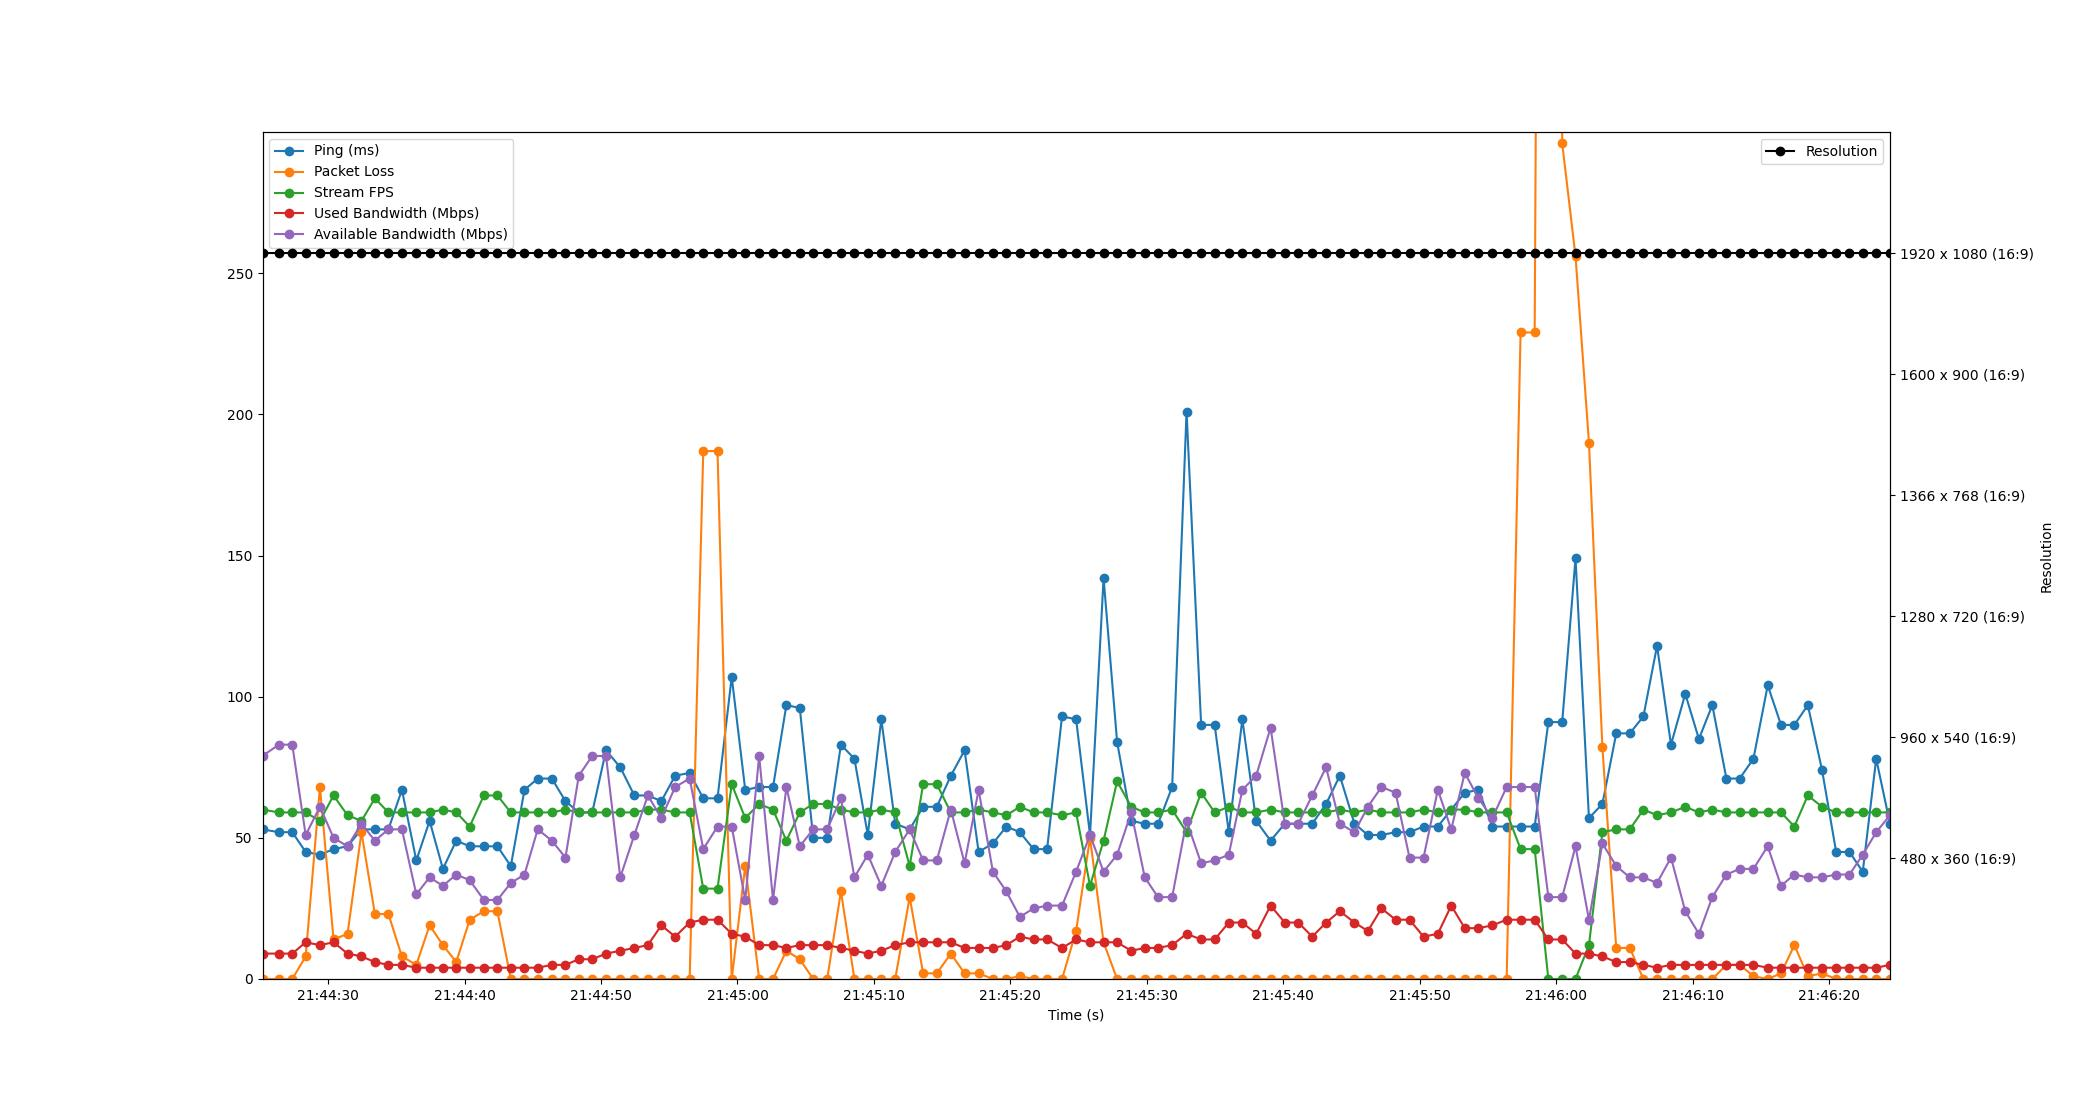

The table this chart was drawn from, first rows:
Time, Timestamp, Ping, Packet Loss, Stream FPS, Used Bandwidth, Resolution, Available Bandwidth
1.430511474609375e-06, 2023-07-11 21:44:25.187685, 53, 0, 60, 9, 1920 x 1080 (16:9), 79
1.195, 2023-07-11 21:44:26.382454, 52, 0, 59, 9, 1920 x 1080 (16:9), 83
2.181, 2023-07-11 21:44:27.368858, 52, 0, 59, 9, 1920 x 1080 (16:9), 83
3.164, 2023-07-11 21:44:28.352109, 45, 8, 59, 13, 1920 x 1080 (16:9), 51
4.21, 2023-07-11 21:44:29.397540, 44, 68, 56, 12, 1920 x 1080 (16:9), 61
5.206, 2023-07-11 21:44:30.393819, 46, 14, 65, 13, 1920 x 1080 (16:9), 50
6.233, 2023-07-11 21:44:31.420302, 47, 16, 58, 9, 1920 x 1080 (16:9), 47
7.254, 2023-07-11 21:44:32.441252, 53, 52, 56, 8, 1920 x 1080 (16:9), 55
8.238, 2023-07-11 21:44:33.425235, 53, 23, 64, 6, 1920 x 1080 (16:9), 49
9.226, 2023-07-11 21:44:34.414148, 53, 23, 59, 5, 1920 x 1080 (16:9), 53
10.22, 2023-07-11 21:44:35.405454, 67, 8, 59, 5, 1920 x 1080 (16:9), 53
11.27, 2023-07-11 21:44:36.460462, 42, 5, 59, 4, 1920 x 1080 (16:9), 30
12.25, 2023-07-11 21:44:37.435594, 56, 19, 59, 4, 1920 x 1080 (16:9), 36
13.22, 2023-07-11 21:44:38.410071, 39, 12, 60, 4, 1920 x 1080 (16:9), 33
14.2, 2023-07-11 21:44:39.388177, 49, 6, 59, 4, 1920 x 1080 (16:9), 37
15.19, 2023-07-11 21:44:40.372965, 47, 21, 54, 4, 1920 x 1080 (16:9), 35
16.22, 2023-07-11 21:44:41.410619, 47, 24, 65, 4, 1920 x 1080 (16:9), 28
17.21, 2023-07-11 21:44:42.402545, 47, 24, 65, 4, 1920 x 1080 (16:9), 28
18.2, 2023-07-11 21:44:43.386494, 40, 0, 59, 4, 1920 x 1080 (16:9), 34
19.2, 2023-07-11 21:44:44.389741, 67, 0, 59, 4, 1920 x 1080 (16:9), 37
20.17, 2023-07-11 21:44:45.358505, 71, 0, 59, 4, 1920 x 1080 (16:9), 53
21.21, 2023-07-11 21:44:46.394340, 71, 0, 59, 5, 1920 x 1080 (16:9), 49
22.2, 2023-07-11 21:44:47.392113, 63, 0, 60, 5, 1920 x 1080 (16:9), 43
23.18, 2023-07-11 21:44:48.369222, 59, 0, 59, 7, 1920 x 1080 (16:9), 72
24.17, 2023-07-11 21:44:49.356408, 59, 0, 59, 7, 1920 x 1080 (16:9), 79
25.18, 2023-07-11 21:44:50.365051, 81, 0, 59, 9, 1920 x 1080 (16:9), 79
26.22, 2023-07-11 21:44:51.407748, 75, 0, 59, 10, 1920 x 1080 (16:9), 36
27.25, 2023-07-11 21:44:52.440263, 65, 0, 59, 11, 1920 x 1080 (16:9), 51
28.24, 2023-07-11 21:44:53.432635, 65, 0, 60, 12, 1920 x 1080 (16:9), 65
29.23, 2023-07-11 21:44:54.420201, 63, 0, 60, 19, 1920 x 1080 (16:9), 57
30.24, 2023-07-11 21:44:55.431697, 72, 0, 59, 15, 1920 x 1080 (16:9), 68
31.31, 2023-07-11 21:44:56.494525, 73, 0, 59, 20, 1920 x 1080 (16:9), 71
32.3, 2023-07-11 21:44:57.492424, 64, 187, 32, 21, 1920 x 1080 (16:9), 46
33.35, 2023-07-11 21:44:58.535750, 64, 187, 32, 21, 1920 x 1080 (16:9), 54
34.39, 2023-07-11 21:44:59.577745, 107, 0, 69, 16, 1920 x 1080 (16:9), 54
35.38, 2023-07-11 21:45:00.568052, 67, 40, 57, 15, 1920 x 1080 (16:9), 28
36.4, 2023-07-11 21:45:01.589237, 68, 0, 62, 12, 1920 x 1080 (16:9), 79
37.42, 2023-07-11 21:45:02.605060, 68, 0, 60, 12, 1920 x 1080 (16:9), 28
38.4, 2023-07-11 21:45:03.584060, 97, 10, 49, 11, 1920 x 1080 (16:9), 68
39.38, 2023-07-11 21:45:04.565869, 96, 7, 59, 12, 1920 x 1080 (16:9), 47
40.36, 2023-07-11 21:45:05.550488, 50, 0, 62, 12, 1920 x 1080 (16:9), 53
41.39, 2023-07-11 21:45:06.574130, 50, 0, 62, 12, 1920 x 1080 (16:9), 53
42.39, 2023-07-11 21:45:07.582422, 83, 31, 60, 11, 1920 x 1080 (16:9), 64
43.38, 2023-07-11 21:45:08.570002, 78, 0, 59, 10, 1920 x 1080 (16:9), 36
44.36, 2023-07-11 21:45:09.551650, 51, 0, 59, 9, 1920 x 1080 (16:9), 44
45.35, 2023-07-11 21:45:10.540974, 92, 0, 60, 10, 1920 x 1080 (16:9), 33
46.37, 2023-07-11 21:45:11.560319, 55, 0, 59, 12, 1920 x 1080 (16:9), 45
47.43, 2023-07-11 21:45:12.620951, 53, 29, 40, 13, 1920 x 1080 (16:9), 53
48.42, 2023-07-11 21:45:13.606487, 61, 2, 69, 13, 1920 x 1080 (16:9), 42
49.42, 2023-07-11 21:45:14.610149, 61, 2, 69, 13, 1920 x 1080 (16:9), 42
50.45, 2023-07-11 21:45:15.636603, 72, 9, 59, 13, 1920 x 1080 (16:9), 60
51.46, 2023-07-11 21:45:16.646277, 81, 2, 59, 11, 1920 x 1080 (16:9), 41
52.49, 2023-07-11 21:45:17.674003, 45, 2, 60, 11, 1920 x 1080 (16:9), 67
53.53, 2023-07-11 21:45:18.719901, 48, 0, 59, 11, 1920 x 1080 (16:9), 38
54.52, 2023-07-11 21:45:19.708096, 54, 0, 58, 12, 1920 x 1080 (16:9), 31
55.51, 2023-07-11 21:45:20.696385, 52, 1, 61, 15, 1920 x 1080 (16:9), 22
56.51, 2023-07-11 21:45:21.698377, 46, 0, 59, 14, 1920 x 1080 (16:9), 25
57.5, 2023-07-11 21:45:22.691683, 46, 0, 59, 14, 1920 x 1080 (16:9), 26
58.6, 2023-07-11 21:45:23.787625, 93, 0, 58, 11, 1920 x 1080 (16:9), 26
59.63, 2023-07-11 21:45:24.818552, 92, 17, 59, 14, 1920 x 1080 (16:9), 38
... 59 more rows
